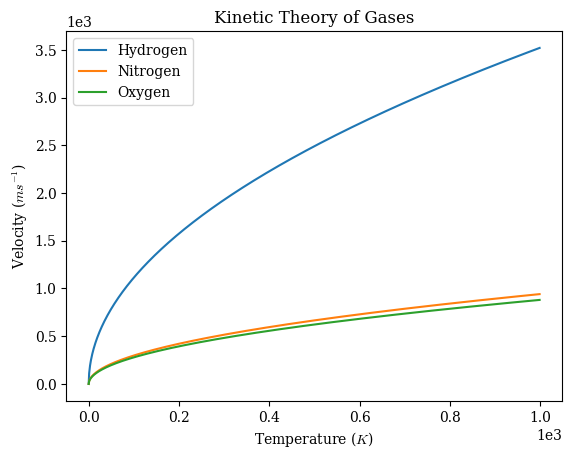

Source code (Python):
# Kinetic Theory of Gases

import numpy as np
T = np.arange(0,1000,1)
k = 1.380649e-23
m = np.matrix([2,28,32])*1.67e-27
v = np.sqrt(3*k*T/m.T)

import matplotlib; import matplotlib.pyplot as plt
matplotlib.rcParams["mathtext.fontset"] = "cm"
plt.rc("font", family="Serif")
plt.ticklabel_format(style="sci", scilimits=(0,0))
plt.title("Kinetic Theory of Gases")
plt.xlabel(r"Temperature ($\mathit{K}$)"); plt.ylabel(r"Velocity ($ms^{-1}$)")
plt.plot(T,np.array(v[0,:].T),label="Hydrogen")
plt.plot(T,np.array(v[1,:].T),label="Nitrogen")
plt.plot(T,np.array(v[2,:].T),label="Oxygen")
plt.legend(loc="best")